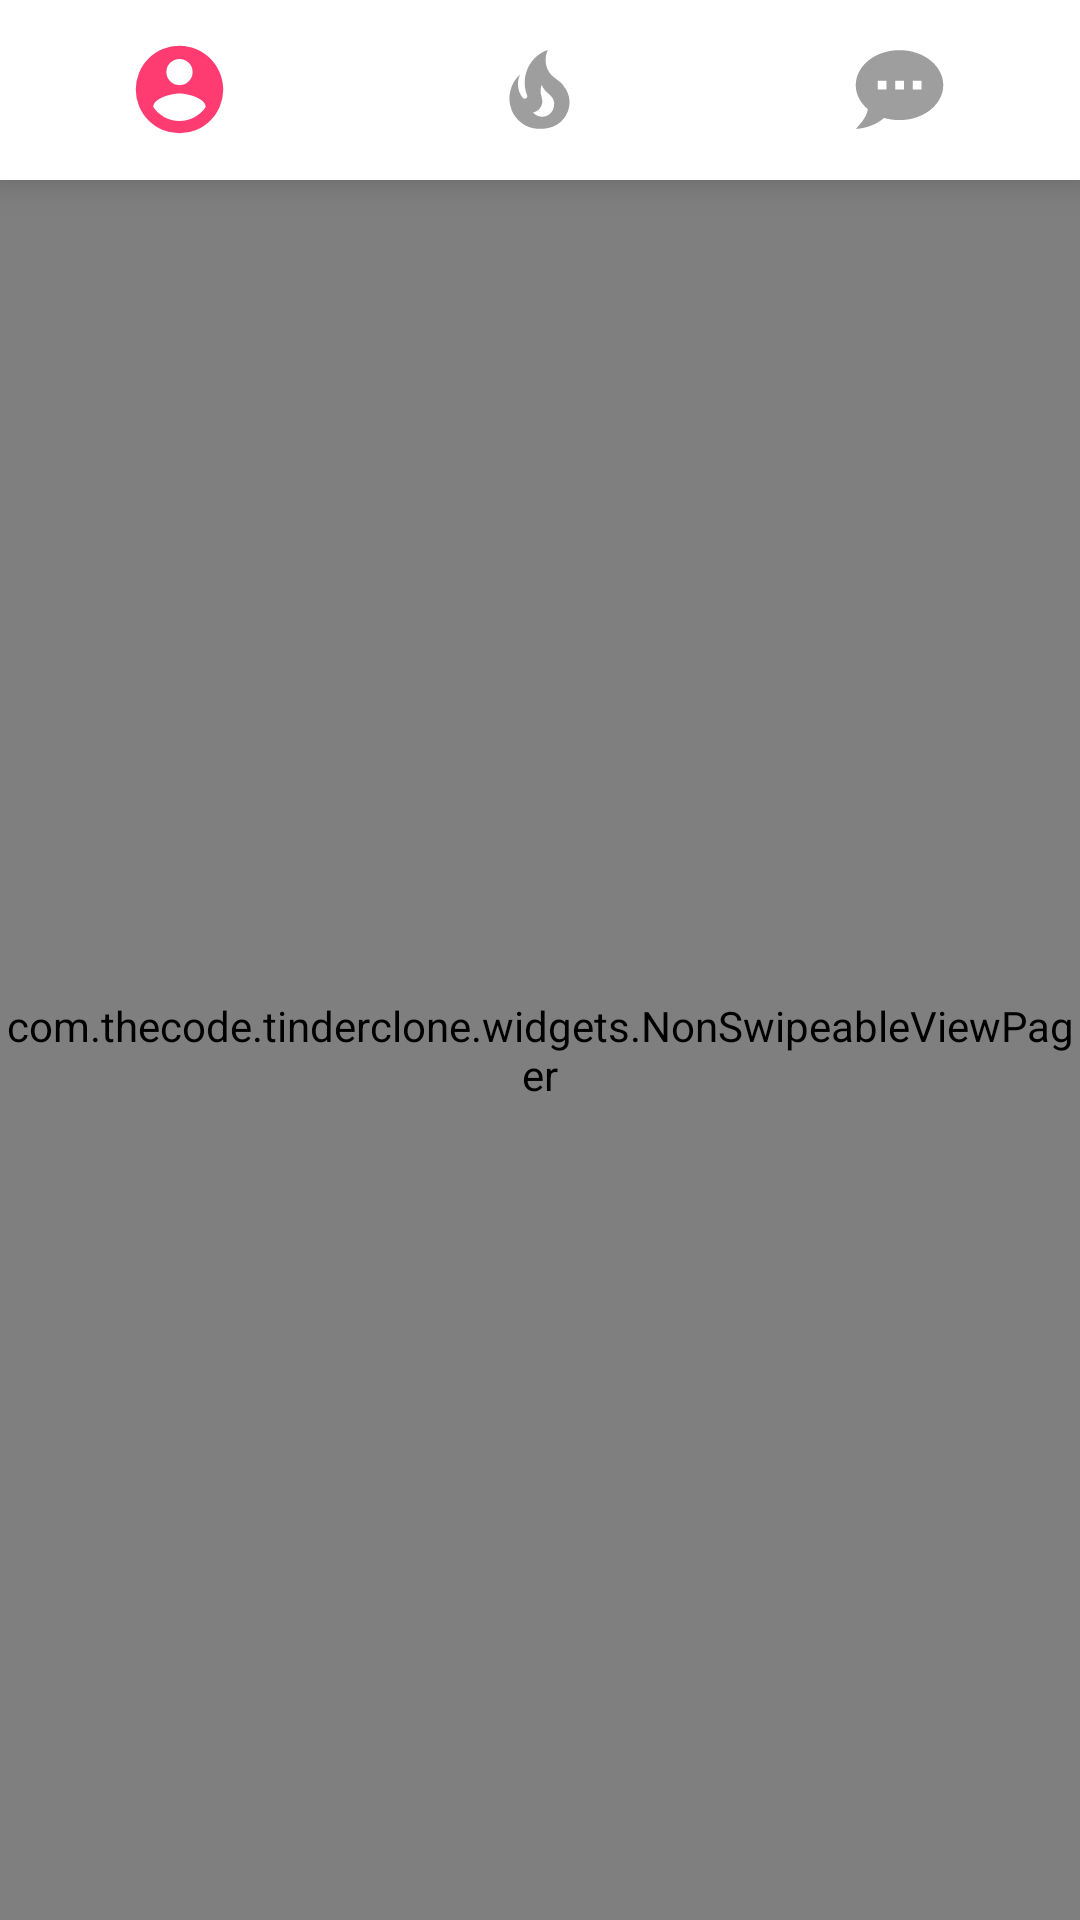

Reconstruct the res/layout file that produces this screen, plus the resources it refers to.
<!-- AndroidManifest.xml: activity theme BlackStatusBar -->
<!-- res/layout/activity_main.xml -->
<?xml version="1.0" encoding="utf-8"?>
<RelativeLayout
    xmlns:android="http://schemas.android.com/apk/res/android"
    xmlns:tools="http://schemas.android.com/tools"
    android:layout_width="match_parent"
    android:layout_height="match_parent"
    xmlns:app="http://schemas.android.com/apk/res-auto"
    tools:context=".activities.MainActivity">

    <com.google.android.material.bottomnavigation.BottomNavigationView
        android:id="@+id/bottom_navigation"
        android:layout_width="match_parent"
        android:layout_height="60dp"
        android:background="@color/white"
        app:itemIconSize="35dp"
        app:itemIconTint="@drawable/bottom_navigation_color_selector"
        app:labelVisibilityMode="unlabeled"
        app:menu="@menu/bottom_nav_menu_main"/>

    <com.thecode.tinderclone.widgets.NonSwipeableViewPager
        android:id="@+id/view_pager"
        android:layout_width="match_parent"
        android:layout_height="match_parent"
       android:layout_below="@id/bottom_navigation"/>

</RelativeLayout>
<!-- resources referenced by this layout -->
<resources>
  <color name="white">#ffffff</color>
  <!-- drawable bottom_navigation_color_selector (drawable-v24) -->
  <?xml version="1.0" encoding="utf-8"?>
  <selector xmlns:android="http://schemas.android.com/apk/res/android">
      <item android:color="@color/colorPrimary" android:state_pressed="true" />
      <item android:color="@color/colorPrimary" android:state_checked="true" />
      <item android:color="@color/md_grey_500" />
  </selector>
  <style name="BlackStatusBar" parent="AppTheme.NoActionBar">
          <item name="android:statusBarColor">@color/md_black_1000</item>
          <item name="android:windowLightStatusBar">false</item>
      </style>
  <color name="colorPrimary">#FE3C72</color>
  <color name="md_grey_500">#9E9E9E</color>
  <style name="AppTheme.NoActionBar">
          <item name="windowActionBar">false</item>
          <item name="windowNoTitle">true</item>
          <item name="android:statusBarColor">@color/colorPrimaryDark</item>
          
          <item name="windowActionModeOverlay">true</item>
  
          
          <item name="actionModeBackground">@color/md_grey_300</item>
      </style>
  <color name="md_black_1000">#000000</color>
  <color name="colorPrimaryDark">@color/md_pink_800</color>
  <color name="md_grey_300">#E0E0E0</color>
  <color name="md_pink_800">#AD1457</color>
</resources>
